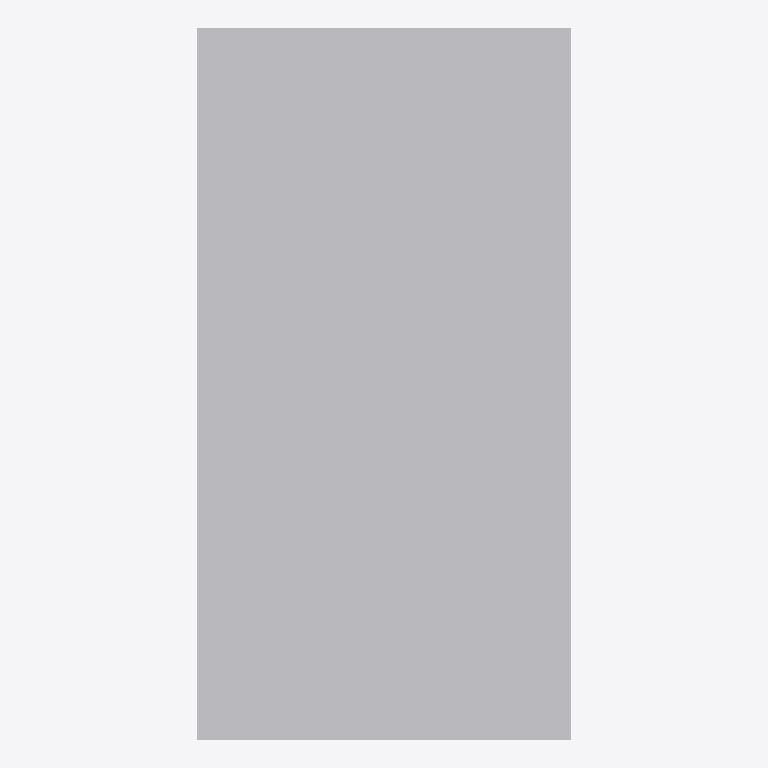
Plan cut of the same IFC building model at storey 'Ebene 0' (level 0.00 m, cut at 1.40 m), seen from above with north up, elements coloured by IFC class: 1 other element (light grey). No cut surface shows.
Extent 0.260 m × 0.495 m × 0.220 m (x, y, z). Storeys (1): Ebene 0 at 0.00 m. Elements (1): 1 IfcBuildingElementProxy.

HEADER;
FILE_DESCRIPTION(('ViewDefinition [CoordinationView_V2.0]','ExchangeRequirement []'),'2;1');
FILE_NAME('','2024-05-09T14:06:16',(''),(''),'ODA IFC SDK 22.6','22.1.1.516 - Exporter 22.1.1.516 - Default UI','');
FILE_SCHEMA(('IFC4'));
ENDSEC;
DATA;
#93=IFCPROJECT('3JkdSrIPPFBg8WI9Yiw3Uw',#20,'',$,$,'','',(#86),#83);
#105=IFCSITE('3JkdSrIPPFBg8WI9Yiw3Uu',#20,'Default',$,$,#104,$,$,.ELEMENT.,(42,24,53,508911),(-71,-15,-29,-58837),0.0,$,$);
#95=IFCBUILDING('3JkdSrIPPFBg8WI9Yiw3Ux',#20,'',$,$,#16,$,'',.ELEMENT.,$,$,#94);
#98=IFCBUILDINGSTOREY('3JkdSrIPPFBg8WI9XJ5yzH',#20,'Ebene 0',$,'Ebene:Ebene 1',#97,$,'Ebene 0',.ELEMENT.,0.0);
#164=IFCBUILDINGELEMENTPROXY('1$O53gTk9Cjfjjdp4hDs3O',#20,'DB_BSK_Erhoehungsstein_Pass_von_76_zu_96:DB_BSK_Erhoehungsstein_Pass_von_76_zu_96:1192477',$,'DB_BSK_Erhoehungsstein_Pass_von_76_zu_96:DB_BSK_Erhoehungsstein_Pass_von_76_zu_96',#163,#160,'1192477',.NOTDEFINED.);
ENDSEC;
